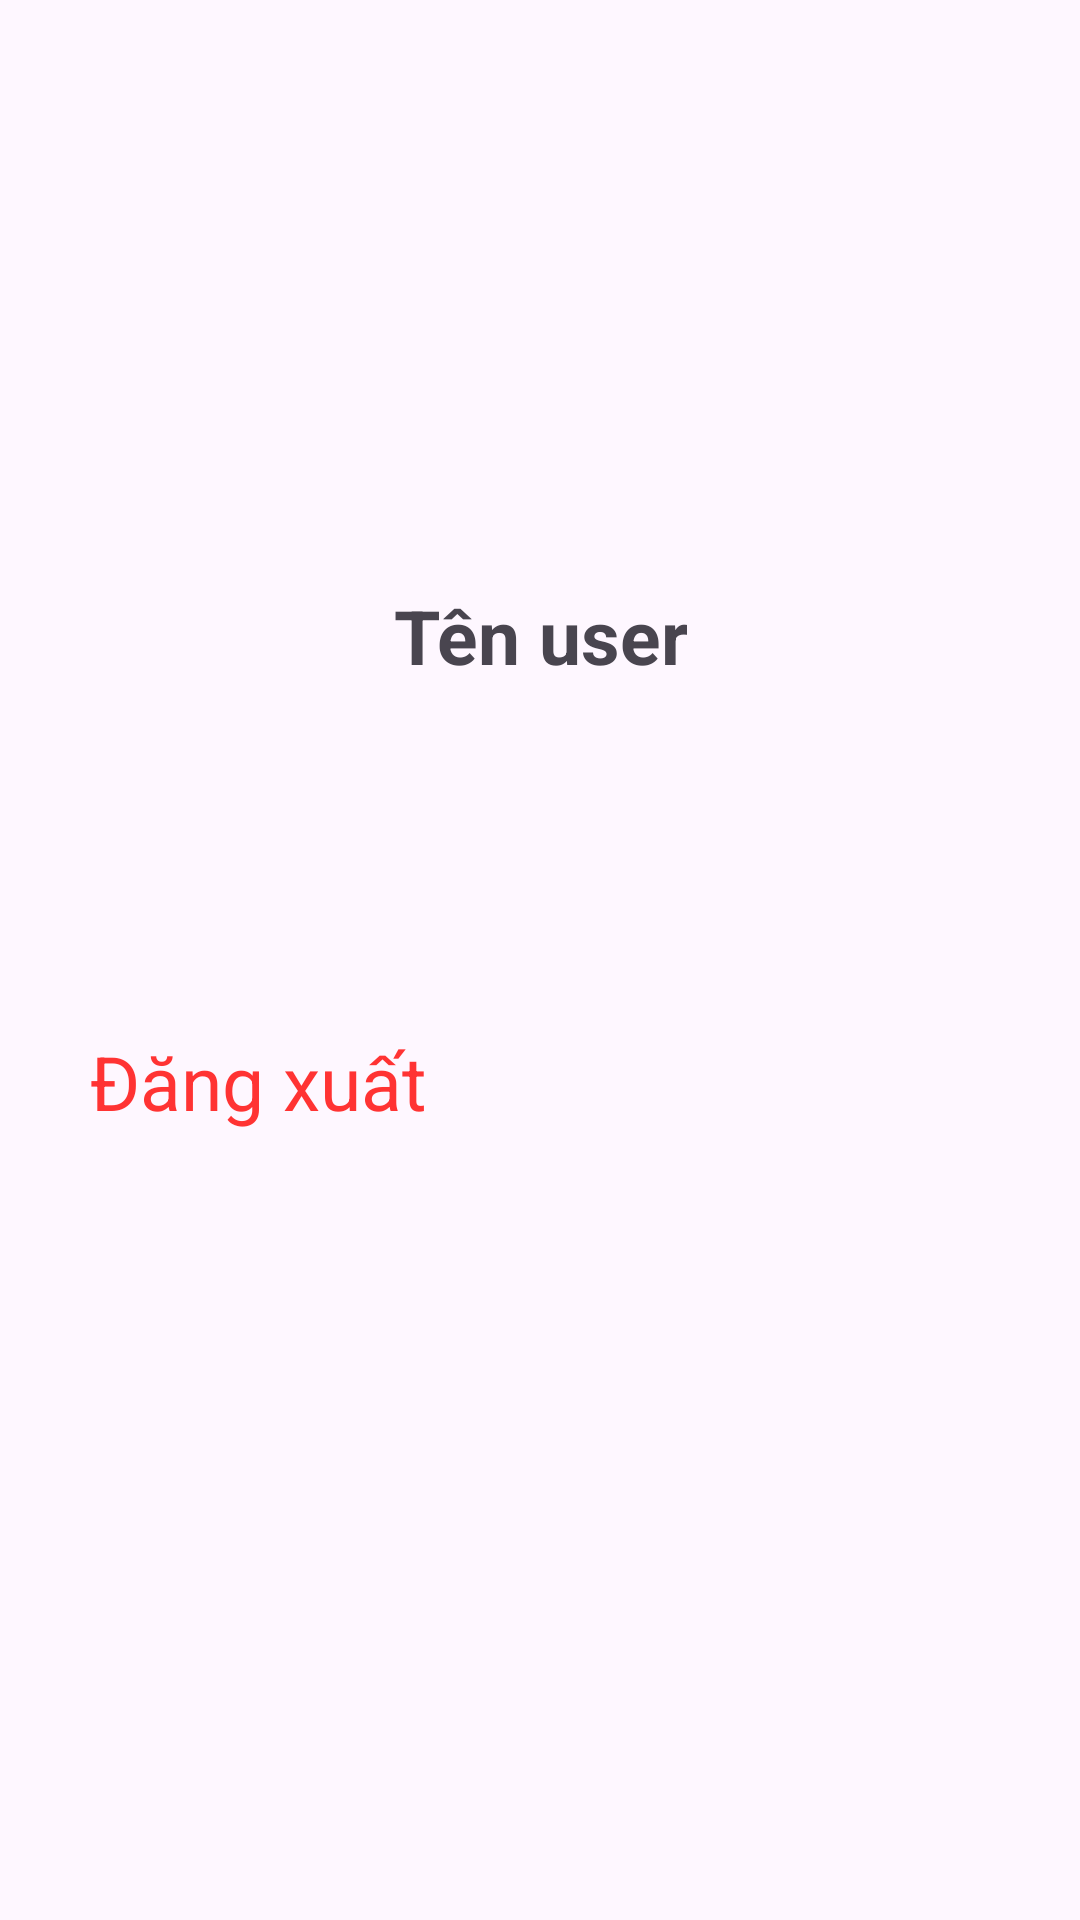

The Android layout XML behind this screen, and the referenced resources:
<!-- AndroidManifest.xml: application theme Theme.Hotel_Project -->
<!-- res/layout/fragment_profile__have_account_.xml -->
<?xml version="1.0" encoding="utf-8"?>
<FrameLayout xmlns:android="http://schemas.android.com/apk/res/android"
    xmlns:tools="http://schemas.android.com/tools"
    android:layout_width="match_parent"
    android:layout_height="match_parent"
    tools:context=".Profile_HaveAccount_Fragment">

    <LinearLayout
        android:layout_width="match_parent"
        android:layout_height="match_parent"
        android:padding="30dp"
        android:orientation="vertical">
        <ImageView
            android:id="@+id/imageView5"
            android:layout_width="150dp"
            android:layout_height="150dp"
            android:layout_gravity="center"
            android:src="@drawable/account_icon" />

        <TextView
            android:id="@+id/displayusername"
            android:layout_width="wrap_content"
            android:layout_height="wrap_content"
            android:layout_gravity="center"
            android:gravity="center"
            android:textSize="25sp"
            android:padding="15dp"
            android:textStyle="bold"
            android:text="Tên user" />

        <TextView
            android:id="@+id/txtlogout"
            android:layout_width="match_parent"
            android:layout_height="wrap_content"
            android:layout_marginTop="100sp"
            android:text="Đăng xuất"
            android:textSize="25sp"
            android:textColor="@color/red"/>
    </LinearLayout>

</FrameLayout>
<!-- resources referenced by this layout -->
<resources>
  <color name="red">#FF3333</color>
  <style name="Theme.Hotel_Project" parent="Base.Theme.Hotel_Project" />
  <style name="Base.Theme.Hotel_Project" parent="Theme.Material3.Light.NoActionBar">
          
          
      </style>
</resources>
